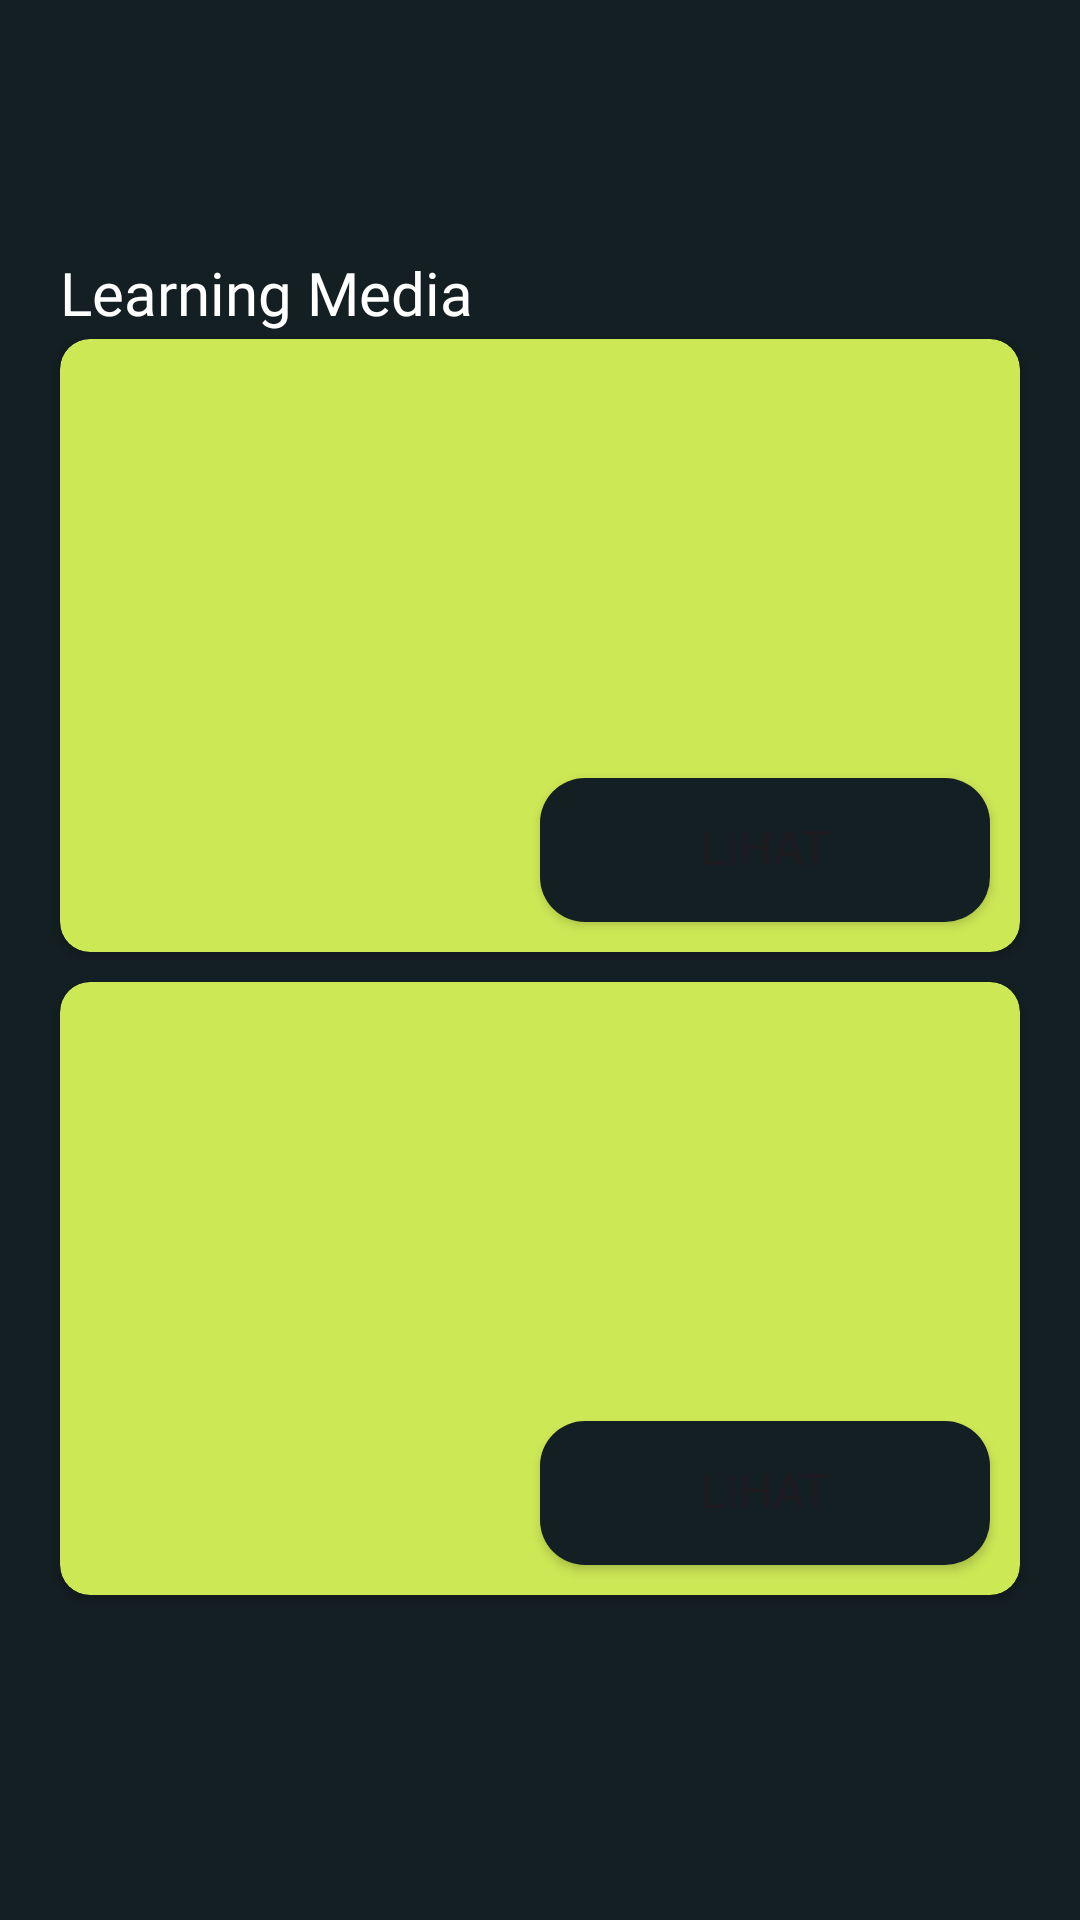

Here is an Android app screen rendered from its layout file. Give the layout XML and the strings, colors and styles it references.
<!-- AndroidManifest.xml: application theme Theme.LoginWithAnimation -->
<!-- res/layout/fragment_home.xml -->
<?xml version="1.0" encoding="utf-8"?>
<androidx.constraintlayout.widget.ConstraintLayout xmlns:android="http://schemas.android.com/apk/res/android"
    xmlns:app="http://schemas.android.com/apk/res-auto"
    xmlns:tools="http://schemas.android.com/tools"
    android:layout_width="match_parent"
    android:layout_height="match_parent"
    android:background="@color/navy"
    tools:context=".view.main.MainActivity">

    <androidx.constraintlayout.widget.Guideline
        android:id="@+id/guidelineHorizontal"
        android:layout_width="wrap_content"
        android:layout_height="64dp"
        android:orientation="horizontal"
        app:layout_constraintEnd_toEndOf="parent"
        app:layout_constraintGuide_percent="0.1"
        app:layout_constraintStart_toStartOf="parent" />

    <ImageView
        android:id="@+id/iv_profile"
        android:layout_width="60dp"
        android:layout_height="60dp"
        android:layout_marginStart="20dp"
        android:layout_marginTop="20dp"
        app:layout_constraintStart_toStartOf="parent"
        app:layout_constraintTop_toTopOf="parent"
        tools:src="@tools:sample/avatars" />

    <TextView
        android:id="@+id/tv_selamat"
        android:layout_width="0dp"
        android:layout_height="wrap_content"
        android:layout_marginStart="10dp"
        app:layout_constraintStart_toEndOf="@id/iv_profile"
        app:layout_constraintTop_toTopOf="@id/iv_profile"
        tools:text="Selamat Datang,"
        android:textColor="@color/abugestura"
        android:fontFamily="@font/poppins_regular"
        android:textSize="12sp"/>

    <TextView
        android:id="@+id/tv_username"
        android:layout_width="0dp"
        android:layout_height="wrap_content"
        android:layout_marginStart="10dp"
        app:layout_constraintStart_toEndOf="@id/iv_profile"
        app:layout_constraintTop_toBottomOf="@id/tv_selamat"
        app:layout_constraintBottom_toBottomOf="@id/iv_profile"
        tools:text="Username"
        android:textColor="@color/white"
        android:fontFamily="@font/poppins_black"
        android:textSize="20sp"
        />

    <androidx.constraintlayout.widget.Guideline
        android:id="@+id/guidelineHorizontal3"
        android:layout_width="wrap_content"
        android:layout_height="64dp"
        android:orientation="horizontal"
        app:layout_constraintEnd_toEndOf="parent"
        app:layout_constraintGuide_percent="0.83"
        app:layout_constraintStart_toStartOf="parent" />

    <TextView
        android:id="@+id/tv_learningmedia"
        android:layout_width="wrap_content"
        android:layout_height="wrap_content"
        android:layout_margin="20dp"
        android:text="Learning Media"
        android:fontFamily="@font/poppins_bold"
        android:textColor="@color/white"
        android:textSize="20sp"
        app:layout_constraintTop_toBottomOf="@id/guidelineHorizontal"
        app:layout_constraintStart_toStartOf="parent"/>


    <androidx.cardview.widget.CardView
        android:id="@+id/card"
        android:layout_width="match_parent"
        android:layout_height="wrap_content"
        app:cardCornerRadius="10dp"
        android:layout_marginTop="2dp"
        android:layout_marginHorizontal="20dp"
        app:cardBackgroundColor="@color/ijogestura"
        app:layout_constraintTop_toBottomOf="@id/tv_learningmedia"
        app:layout_constraintStart_toStartOf="@id/tv_learningmedia">

        <LinearLayout
            android:layout_width="match_parent"
            android:layout_height="match_parent"
            android:orientation="vertical">

            <ImageView
                android:id="@+id/card_cover"
                android:layout_width="match_parent"
                android:layout_height="100dp"
                android:scaleType="centerCrop"
                tools:src="@tools:sample/avatars" />

            <TextView
                android:id="@+id/card_title"
                android:layout_width="match_parent"
                android:layout_height="match_parent"
                tools:text="Title"
                android:maxLines="1"
                android:fontFamily="@font/poppins_bold"
                android:textColor="@color/navy"
                android:textSize="20sp"
                android:layout_marginHorizontal="10dp"/>

            <TextView
                android:id="@+id/card_desc"
                android:layout_width="match_parent"
                android:layout_height="match_parent"
                tools:text="Description"
                android:maxLines="1"
                android:fontFamily="@font/poppins_regular"
                android:textColor="@color/abugestura"
                android:textSize="14sp"
                android:layout_marginHorizontal="10dp"
                android:layout_marginTop="-10dp"/>

            <Button
                android:id="@+id/buttoncard"
                android:layout_width="150dp"
                android:layout_height="wrap_content"
                android:layout_margin="10dp"
                android:paddingBottom="2dp"
                android:layout_gravity="end"
                android:background="@drawable/button_solid"
                app:backgroundTint="@color/navy"
                android:text="Lihat"
                android:fontFamily="@font/poppins_bold"
                android:textSize="16sp"
                />

        </LinearLayout>


    </androidx.cardview.widget.CardView>

    <androidx.cardview.widget.CardView
        android:id="@+id/card1"
        android:layout_width="match_parent"
        android:layout_height="wrap_content"
        app:cardCornerRadius="10dp"
        android:layout_marginTop="10dp"
        android:layout_marginHorizontal="20dp"
        app:cardBackgroundColor="@color/ijogestura"
        app:layout_constraintTop_toBottomOf="@id/card"
        app:layout_constraintStart_toStartOf="@id/tv_learningmedia">

        <LinearLayout
            android:layout_width="match_parent"
            android:layout_height="match_parent"
            android:orientation="vertical">

            <ImageView
                android:id="@+id/card_cover1"
                android:layout_width="match_parent"
                android:layout_height="100dp"
                android:scaleType="centerCrop"
                tools:src="@tools:sample/avatars" />

            <TextView
                android:id="@+id/card_title1"
                android:layout_width="match_parent"
                android:layout_height="match_parent"
                tools:text="Title"
                android:maxLines="1"
                android:fontFamily="@font/poppins_bold"
                android:textColor="@color/navy"
                android:textSize="20sp"
                android:layout_marginHorizontal="10dp"/>

            <TextView
                android:id="@+id/card_desc1"
                android:layout_width="match_parent"
                android:layout_height="match_parent"
                tools:text="Description"
                android:maxLines="1"
                android:fontFamily="@font/poppins_regular"
                android:textColor="@color/abugestura"
                android:textSize="14sp"
                android:layout_marginHorizontal="10dp"
                android:layout_marginTop="-10dp"/>

            <Button
                android:id="@+id/buttoncard1"
                android:layout_width="150dp"
                android:layout_height="wrap_content"
                android:layout_margin="10dp"
                android:paddingBottom="2dp"
                android:layout_gravity="end"
                android:background="@drawable/button_solid"
                app:backgroundTint="@color/navy"
                android:text="Lihat"
                android:fontFamily="@font/poppins_bold"
                android:textSize="16sp"
                />

        </LinearLayout>


    </androidx.cardview.widget.CardView>


</androidx.constraintlayout.widget.ConstraintLayout>
<!-- resources referenced by this layout -->
<resources>
  <color name="abugestura">#808080</color>
  <color name="ijogestura">#CDE855</color>
  <color name="navy">#141F23</color>
  <color name="white">#FFFFFFFF</color>
  <!-- drawable button_solid (drawable) -->
  <?xml version="1.0" encoding="utf-8"?>
  <shape xmlns:android="http://schemas.android.com/apk/res/android">
      <solid android:color="@color/ijogestura"/>
      <corners android:radius="15dp"/>
  </shape>
  <style name="Theme.LoginWithAnimation" parent="Base.Theme.LoginWithAnimation" />
  <style name="Base.Theme.LoginWithAnimation" parent="Theme.Material3.DayNight.NoActionBar">
          
          
      </style>
</resources>
